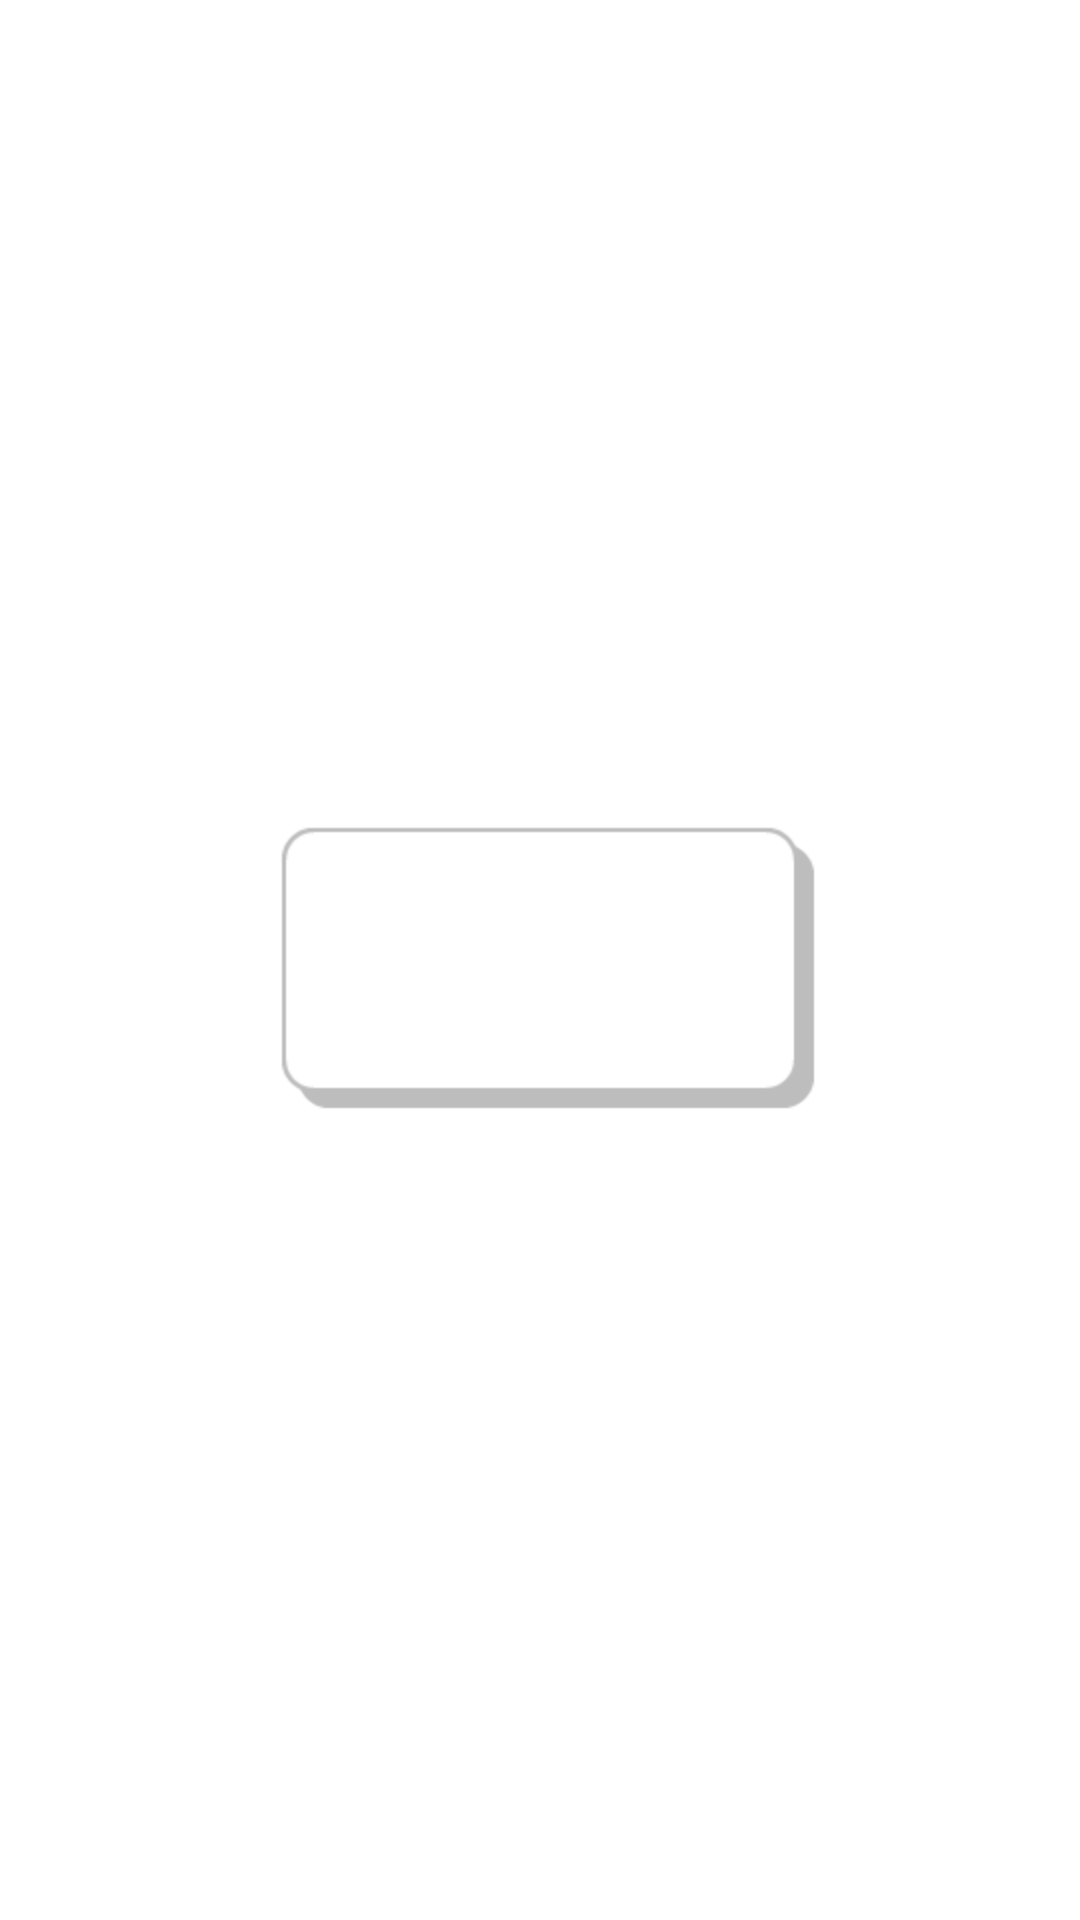

Write the Android layout XML for this screen, with the resource values it uses.
<!-- AndroidManifest.xml: application theme AppTheme -->
<!-- res/layout/preloader_dialog.xml -->
<?xml version="1.0" encoding="utf-8"?>
<FrameLayout android:gravity="center" android:focusable="false" android:clickable="false" android:layout_width="fill_parent" android:layout_height="fill_parent"
  xmlns:android="http://schemas.android.com/apk/res/android">
    <LinearLayout android:gravity="center_vertical" android:layout_gravity="center" android:orientation="horizontal" android:background="@drawable/preloader_background" android:paddingLeft="32.0dip" android:paddingTop="22.0dip" android:paddingRight="32.0dip" android:paddingBottom="22.0dip" android:layout_width="wrap_content" android:layout_height="wrap_content">
        <ImageView android:id="@id/CustomIcon" android:layout_width="64.0dip" android:layout_height="64.0dip" />
        <TextView android:textSize="20.0sp" android:textColor="@color/colorPrimaryDark" android:id="@id/TextView" android:layout_width="wrap_content" android:layout_height="wrap_content" android:layout_margin="16.0dip" />
        <ProgressBar android:layout_width="32.0dip" android:layout_height="32.0dip" android:indeterminate="true" android:indeterminateDrawable="@drawable/progress_bar_indeterminate" />
    </LinearLayout>
</FrameLayout>
<!-- resources referenced by this layout -->
<resources>
  <color name="colorPrimaryDark">#ff262626</color>
</resources>
